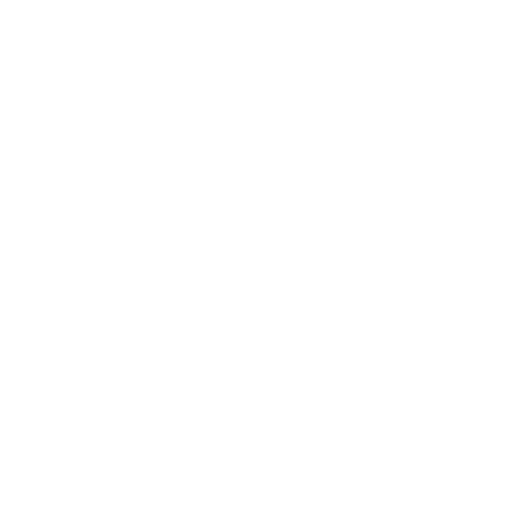
t = 0.00 s
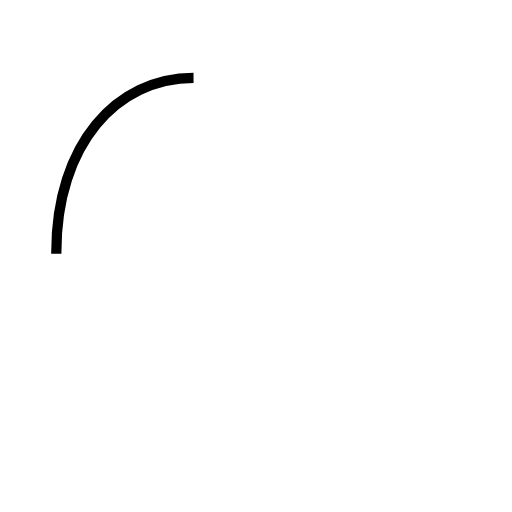
t = 0.73 s
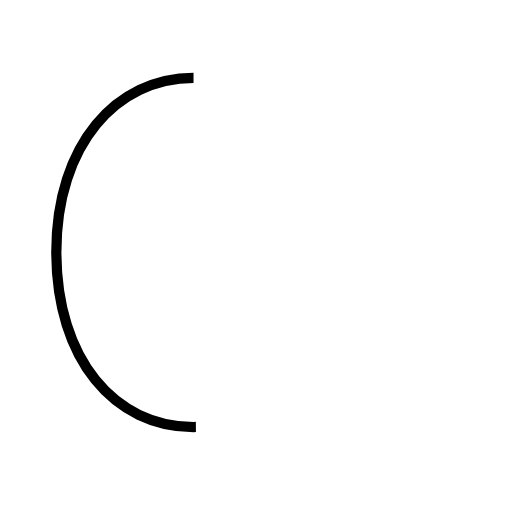
t = 1.46 s
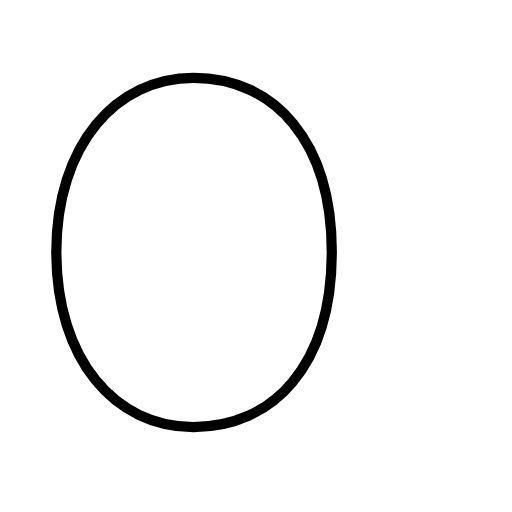
t = 2.92 s
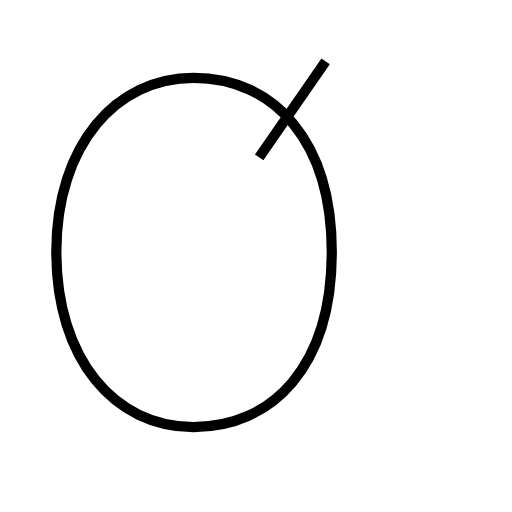
t = 3.27 s
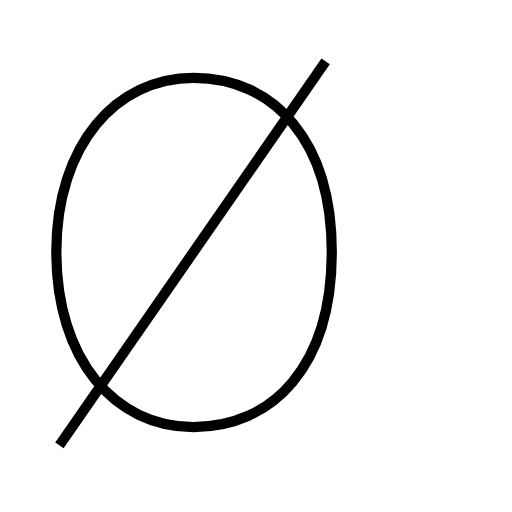
t = 4.29 s

The animated SVG that drew these frames (rendered in a browser with its animation timeline set to each time). Animation: 2 SMIL elements (animate=2); one cycle of 4.29 s.

<?xml version='1.0' encoding='utf-8'?>
<svg viewBox="0.0 -6.0 50.0 50.0" version="1.1" xmlns="http://www.w3.org/2000/svg"><rect x="-1000" y="-1000" width="2000" height="2000" stroke="white" fill="white" /><g style="fill:none;stroke:#000000;stroke-width:1"><path d="M 18.9 -36.4 C 11.4 -36.4 5.5 -29.9 5.5 -19.4 C 5.5 -8.9 11.2 -2.3 18.9 -2.3 C 26.6 -2.3 32.4 -8.2 32.4 -19.4 C 32.4 -30.2 26.8 -36.4 18.9 -36.4 Z " transform="translate(0.0 38.0)" stroke-dasharray="97.47490592120502" stroke-dashoffset="97.47490592120502"><animate attributeName="stroke-dashoffset" from="97.47490592120502" to="0" dur="2.9242471776361505s" begin="0s" fill="freeze" /></path><path d="M 31.8 -38.0 L 5.8 -0.5" transform="translate(0.0 38.0)" stroke-dasharray="45.63167759353145" stroke-dashoffset="45.63167759353145"><animate attributeName="stroke-dashoffset" from="45.63167759353145" to="0" dur="1.3689503278059434s" begin="2.9242471776361505s" fill="freeze" /></path></g></svg>
